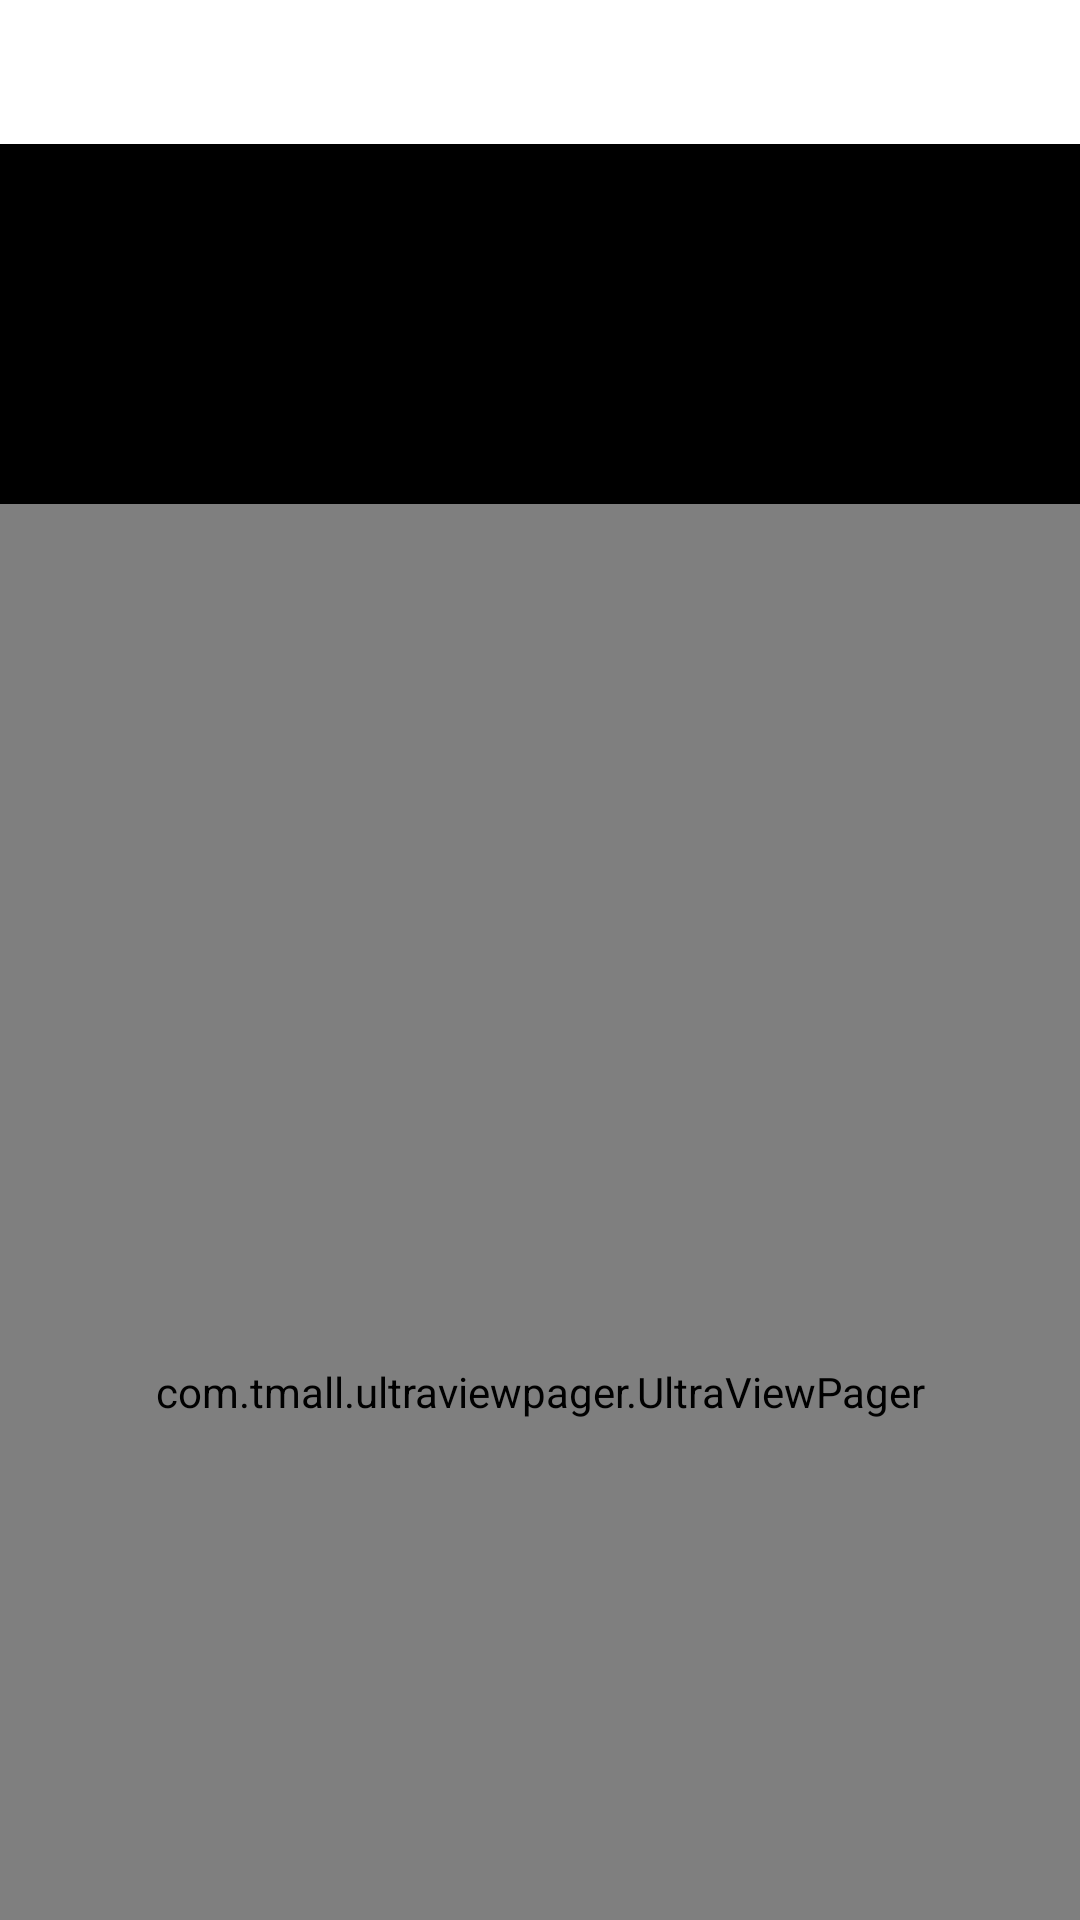

This screen was rendered from an Android layout file. Write that file and the resources it references.
<!-- AndroidManifest.xml: application theme Theme.UltraViewPagerTest -->
<!-- res/layout/activity_main.xml -->
<?xml version="1.0" encoding="utf-8"?>
<androidx.constraintlayout.widget.ConstraintLayout
    xmlns:android="http://schemas.android.com/apk/res/android"
    xmlns:app="http://schemas.android.com/apk/res-auto"
    xmlns:tools="http://schemas.android.com/tools"
    android:layout_width="match_parent"
    android:layout_height="match_parent"
    tools:context=".MainActivity">

    <com.google.android.material.tabs.TabLayout
        android:id="@+id/tab_layout"
        android:layout_width="match_parent"
        android:layout_height="wrap_content"
        app:layout_constraintTop_toTopOf="parent"
        app:layout_constraintStart_toStartOf="parent"
        app:layout_constraintEnd_toEndOf="parent"/>

    <androidx.coordinatorlayout.widget.CoordinatorLayout
        android:layout_width="match_parent"
        android:layout_height="0dp"
        app:layout_constraintTop_toBottomOf="@id/tab_layout"
        app:layout_constraintBottom_toBottomOf="parent">
        <com.google.android.material.appbar.AppBarLayout
            android:layout_width="match_parent"
            android:layout_height="wrap_content">
            <com.google.android.material.appbar.CollapsingToolbarLayout
                android:layout_width="match_parent"
                android:layout_height="wrap_content"
                app:layout_scrollFlags="scroll|exitUntilCollapsed"
                android:fitsSystemWindows="true">
                <View
                    android:id="@+id/collapsing_view"
                    android:layout_width="match_parent"
                    android:layout_height="120dp"
                    android:background="@color/black"/>
            </com.google.android.material.appbar.CollapsingToolbarLayout>
        </com.google.android.material.appbar.AppBarLayout>
        <com.tmall.ultraviewpager.UltraViewPager
            android:id="@+id/view_pager"
            android:layout_width="match_parent"
            android:layout_height="match_parent"
            app:layout_behavior="@string/appbar_scrolling_view_behavior"/>
    </androidx.coordinatorlayout.widget.CoordinatorLayout>

</androidx.constraintlayout.widget.ConstraintLayout>
<!-- resources referenced by this layout -->
<resources>
  <style name="Theme.UltraViewPagerTest" parent="Theme.MaterialComponents.DayNight.NoActionBar">
          
          <item name="colorPrimary">@color/purple_500</item>
          <item name="colorPrimaryVariant">@color/purple_700</item>
          <item name="colorOnPrimary">@color/white</item>
          
          <item name="colorSecondary">@color/teal_200</item>
          <item name="colorSecondaryVariant">@color/teal_700</item>
          <item name="colorOnSecondary">@color/black</item>
          
          <item name="android:statusBarColor" tools:targetApi="l">?attr/colorPrimaryVariant</item>
          
      </style>
  <!-- not gathered from this repository: default colours our renderer supplied (Android Studio template values) -->
  <color name="purple_500">#FF6200EE</color>
  <color name="purple_700">#FF3700B3</color>
  <color name="teal_200">#FF03DAC5</color>
  <color name="teal_700">#FF018786</color>
  <color name="black">#FF000000</color>
  <color name="white">#FFFFFFFF</color>
</resources>
